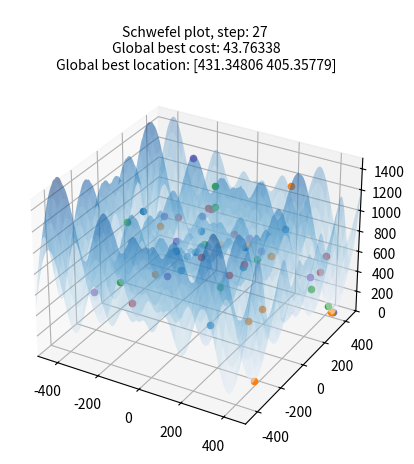

Python code for this plot: (Note: this script raises an exception after producing the figure.)
import numpy as np
from matplotlib import pyplot as plt
from matplotlib import animation as ani
plt.rcParams['animation.ffmpeg_path'] = r'C:\Users\<user>\Ohjelmat\ffmpeg-7.1-essentials_build\bin\ffmpeg.exe'
plt.rcParams['axes.titlesize'] = 'medium'

# Setting of random seed for repeatability
np.random.seed(300)

# Initialize best global cost and position
best_cost_g = np.inf
best_location_g = [np.inf, np.inf]


# Implementation of the Schwefel cost function
def schwefel(position_vector):
    d = len(position_vector)
    total = position_vector[0] * np.sin(np.sqrt(np.abs(position_vector[0]))) + position_vector[1] * np.sin(
        np.sqrt(np.abs(position_vector[1])))
    return 418.9829 * d - total


# Implementation of the Banana cost function
def banana(position_vector):
    return (1 - position_vector[0]) ** 2 + 100 * (position_vector[1] - position_vector[0] ** 2) ** 2


'''
Boids are the individual particles that the PSO uses to find the global minimum.
Boids start with random position within the axis limits and a random velocity between [-1, -1] and [1, 1].
The initial cost and lowest cost are set to infinity.
'''


class Boid:
    def __init__(self, axis_limit, cost_function):
        self.position = [np.random.uniform(-axis_limit, axis_limit), np.random.uniform(-axis_limit, axis_limit)]
        self.velocity = [np.random.uniform(-1, 1), np.random.uniform(-1, 1)]
        self.cost = np.inf
        self.lowest_cost = np.inf
        self.best_position = self.position
        self.cost_function = cost_function
        self.axis_limit = axis_limit
        global best_cost_g
        global best_location_g

    '''
    New velocity function calculates the boids new velocity based on the old velocity, personal influence and social influence.
    Old velocity is modified by inertia to avoid velocity explosion.
    c1 = personal multiplier
    c2 = social multiplier
    c3 = global multiplier
    
    
    ADDED new line  + np.subtract(best_location_g, self.position
    '''

    def new_velocity(self, curr_iteration, swarms_best_location):
        # new personal velocity = old personal velocity + personal influence + social influence + social influence from all swarms
        c1 = 1
        c2 = 1
        c3 = 2
        inertia = 0.5
        self.velocity = np.multiply(inertia, self.velocity) + c1 * np.random.random() * (
            np.subtract(self.best_position, self.position)) + c2 * np.random.random() * (
                            np.subtract(swarms_best_location, self.position)) + c3 * np.random.random() * np.subtract(best_location_g, self.position)
        if np.abs(self.velocity[0]) > self.axis_limit/100 and np.abs(self.velocity[0]) > np.abs(self.velocity[1]):
            #print("if 1: ", self.velocity, np.abs(self.velocity[0]))
            self.velocity = self.velocity * ((self.axis_limit/100)/np.abs(self.velocity[0]))
            #print("if 1 post: ", self.velocity, np.abs(self.velocity[0]))
        elif np.abs(self.velocity[1]) > self.axis_limit/100:
            #print("if 2: ", self.velocity, np.abs(self.velocity[1]))
            self.velocity = self.velocity * ((self.axis_limit/100)/np.abs(self.velocity[1]))
            #print("if 2 post: ", self.velocity, np.abs(self.velocity[1]))


        return self.velocity

    '''
    New position is old position + velocity.
    The boid is kept within the axis limits if it would otherwise go out of bounds.
    '''

    def new_position(self, axis_limit):
        self.position = np.add(self.position, self.velocity)
        if self.position[0] > axis_limit:
            self.position[0] = axis_limit
        elif self.position[0] < -axis_limit:
            self.position[0] = -axis_limit
        if self.position[1] > axis_limit:
            self.position[1] = axis_limit
        elif self.position[1] < -axis_limit:
            self.position[1] = -axis_limit
        return self.position

    '''
    Update cost of the boid.
    If the new cost is best so far, update lowest cost and best position.
    '''

    def calculate_cost(self, cost_function, position):
        self.cost = cost_function(position)
        if self.cost < self.lowest_cost:
            self.lowest_cost = self.cost
            self.best_position = self.position
        return self.cost


'''
NEW STUFF USE ONLY IF WORKS
'''

class Swarm_of_swarms:
    def __init__(self, no_of_swarms, axis_limit, cost_function):
        self.axis_limit = axis_limit
        self.members = []
        self.no_of_swarms = no_of_swarms
        self.overall_best_cost = np.inf
        self.overall_best_location = [np.inf, np.inf]

'''
Swarm cosists of boids.
Swarm keeps swarms best position and cost in variables for the members to use in updating their velocities.
'''


class Swarm:
    def __init__(self, no_of_members, axis_limit, cost_function):
        self.axis_limit = axis_limit
        self.members = []
        self.no_of_members = no_of_members
        self.swarms_best_cost = np.inf
        self.swarms_best_location = [np.inf, np.inf]

        # xys variable is for plotting the data
        self.xs = []
        self.ys = []
        self.zs = []
        # create one list for each of the swarm members
        for i in range(no_of_members):
            self.xs.append(list())
            self.ys.append(list())
            self.zs.append(list())

        # create the members of the swarm
        for i in range(no_of_members):
            self.members.append(Boid(axis_limit=self.axis_limit, cost_function=cost_function))


'''
The optimizer runs the optimization algorithm by creating 5 swarms and using PSO to find the global minimum.
The optimizer also includes the animation functions. 
'''


class Optimizer:

    def __init__(self, swarm_size, cost_function, iterations, axis_limit, no_of_swarms):
        self.axis_limit = axis_limit
        self.cost_function = cost_function
        self.iterations = iterations
        self.swarms = dict()
        self.costs = dict()
        # Create 5 swarms and the lists of costs
        for i in range(no_of_swarms):
            self.swarms[i] = Swarm(swarm_size, axis_limit=self.axis_limit, cost_function=cost_function)
            self.costs[i] = [-1] * swarm_size
        global best_location_g
        global best_cost_g

        # global best costs and positions for plotting purposes
        self.gbcs = []
        self.gbps = []

    '''
    Optimize function runs the particle swarm optimization for as many iterations as is specified.
    The algorithm follow this framework:
        - for number of iterations
            1 - evaluate every boids fitness and update costs
            2 - find out each swarms best cost and position
            3 - find out globally best cost and position
            4 - update each boids velocity
            5 - update each boids location
            6 - return to to 1 if current iteration is less then specified
    '''

    def optimize(self):
        global best_location_g
        global best_cost_g
        for i in range(self.iterations):

            # evaluate every Boids fitness
            for k, swarm_name in enumerate(self.swarms):
                for j, _ in enumerate(self.swarms[swarm_name].members):
                    self.costs[swarm_name][j] = self.swarms[swarm_name].members[j].calculate_cost(self.cost_function,
                                                                                                  self.swarms[
                                                                                                      swarm_name].members[
                                                                                                      j].position)

                    # update swarms best cost and position
                    if self.costs[swarm_name][j] < self.swarms[swarm_name].swarms_best_cost:
                        self.swarms[swarm_name].swarms_best_cost = self.costs[swarm_name][j]
                        self.swarms[swarm_name].swarms_best_location = self.swarms[swarm_name].members[j].position
                    # update globally best cost and position
                    if self.costs[swarm_name][j] < best_cost_g:
                        best_cost_g = self.costs[swarm_name][j]
                        best_location_g = self.swarms[swarm_name].members[j].position

            # Recording best cost for plotting purposes
            self.gbcs.append(np.round(best_cost_g, 5))
            self.gbps.append(np.round(best_location_g, 5))
            # update every boids velocity and position
            for i, swarm_name in enumerate(self.swarms):
                for k, _ in enumerate(self.swarms[swarm_name].members):
                    # Here I record the Boid positions for plotting
                    self.swarms[swarm_name].xs[k].append(self.swarms[swarm_name].members[k].position[0])
                    self.swarms[swarm_name].ys[k].append(self.swarms[swarm_name].members[k].position[1])
                    self.swarms[swarm_name].zs[k].append(self.swarms[swarm_name].members[k].cost)

                    # algorithm continues
                    self.swarms[swarm_name].members[k].new_position(axis_limit=self.axis_limit)
                    self.swarms[swarm_name].members[k].new_velocity(curr_iteration=i + 1,
                                                                    swarms_best_location=self.swarms[
                                                                        swarm_name].swarms_best_location)

        return best_cost_g, best_location_g

    '''
    The Schwefel animation fuction creates a figure and 3d plot with a surface that follows the cost fuction.
    Each swarm has a different colors in the plot.
    The animation is saved as an mp4 file to the specified location locally.
    '''

    def animate_schwefel(self, title):
        colors = ['tab:blue', 'tab:orange', 'tab:green', 'tab:red', 'tab:purple', 'tab:brown', 'tab:pink', 'tab:gray', 'tab:olive', 'tab:cyan']
        figure, axis = plt.subplots(subplot_kw={"projection": "3d"})
        axis.set(xlim=[-self.axis_limit, self.axis_limit], ylim=[-self.axis_limit, self.axis_limit],
                 zlim=[0, 3 * self.axis_limit])
        surface_x = np.arange(-self.axis_limit, self.axis_limit + 1, 1)
        surface_y = np.arange(-self.axis_limit, self.axis_limit + 1, 1)
        surface_x, surface_y = np.meshgrid(surface_x, surface_y)
        axis.plot_surface(surface_x, surface_y, self.cost_function([surface_x, surface_y]), cmap="Blues", alpha=0.3)
        points_to_draw = []
        for _, swarm_name in enumerate(self.swarms):
            for i, _ in enumerate(self.swarms[swarm_name].xs):
                point = axis.scatter(self.swarms[swarm_name].xs[i][0], self.swarms[swarm_name].ys[i][0],
                                     self.swarms[swarm_name].zs[i][0], c=colors[swarm_name])
                points_to_draw.append(point)

        def update_schwefel(frame):
            plt.cla()
            plt.title(
                f'\n{title}, step: {frame + 1}\n Global best cost: {self.gbcs[frame]}\n Global best location: {self.gbps[frame]}')
            axis.set(xlim=[-self.axis_limit, self.axis_limit], ylim=[-self.axis_limit, self.axis_limit],
                     zlim=[0, 3 * self.axis_limit])
            axis.plot_surface(surface_x, surface_y, self.cost_function([surface_x, surface_y]), cmap="Blues", alpha=0.3)
            for _, swarm_name in enumerate(self.swarms):
                for j, _ in enumerate(self.swarms[swarm_name].xs):
                    x = self.swarms[swarm_name].xs[j][frame]
                    y = self.swarms[swarm_name].ys[j][frame]
                    z = self.swarms[swarm_name].zs[j][frame]
                    points_to_draw[j] = axis.scatter(x, y, z, c=colors[swarm_name])

        anim = ani.FuncAnimation(fig=figure, func=update_schwefel, frames=self.iterations, interval=500, repeat=False)
        anim.save(filename="pso_schwefel_video_file.mp4", fps=8)
        video = anim.to_html5_video()
        plt.close()
        return video

    '''

        The Banana animation fuction creates a figure and a 2d plot with a surface that follows the cost fuction.
        Each swarm has a different colors in the plot.
        The animation is saved as an mp4 file to the specified location locally.
        '''

    def animate_banana(self, title):
        colors = ['r', 'g', 'b', 'c', 'm']
        figure, axis = plt.subplots()
        axis.set(xlim=[-self.axis_limit, self.axis_limit], ylim=[-self.axis_limit, self.axis_limit])
        surface_x = np.arange(-self.axis_limit, self.axis_limit + 0.1, 0.1)
        surface_y = np.arange(-self.axis_limit, self.axis_limit + 0.1, 0.1)
        surface_x, surface_y = np.meshgrid(surface_x, surface_y)
        surface_color = axis.pcolor(self.cost_function([surface_x, surface_y]), vmax=300, alpha=0.3, cmap="RdBu")
        figure.colorbar(surface_color, ax=axis)
        points_to_draw = []
        for _, swarm_name in enumerate(self.swarms):
            for i, _ in enumerate(self.swarms[swarm_name].xs):
                point = axis.scatter(self.swarms[swarm_name].xs[i][0], self.swarms[swarm_name].ys[i][0],
                                     c=colors[swarm_name])
                points_to_draw.append(point)

        def update_banana(frame):
            plt.cla()
            plt.title(
                f'{title}, step: {frame + 1}\n Global best cost: {self.gbcs[frame]}, location: {self.gbps[frame]}')
            axis.set(xlim=[-self.axis_limit, self.axis_limit], ylim=[-self.axis_limit, self.axis_limit])
            # axis.plot_surface(surface_x, surface_y, self.cost_function([surface_x, surface_y]), cmap="Blues", alpha=0.3)
            surface_color = axis.pcolor(surface_x, surface_y, self.cost_function([surface_x, surface_y]), vmax=300,
                                        alpha=0.3, cmap="RdBu")
            for _, swarm_name in enumerate(self.swarms):
                for j, _ in enumerate(self.swarms[swarm_name].xs):
                    x = self.swarms[swarm_name].xs[j][frame]
                    y = self.swarms[swarm_name].ys[j][frame]
                    points_to_draw[j] = axis.scatter(x, y, c=colors[swarm_name])

        anim = ani.FuncAnimation(fig=figure, func=update_banana, frames=self.iterations, interval=500, repeat=False)
        anim.save(filename="../../tsp/static/videos/pso_banana_video_file.mp4", fps=8)
        video = anim.to_html5_video()
        plt.close()
        return video

if __name__ == "__main__":


    # Running of the optimizer and reporting the best cost and location found by the swarms.
    pso_schwefel = Optimizer(swarm_size=10, cost_function=schwefel, iterations=200, axis_limit=500, no_of_swarms=5)
    pso_schwefel_cost, pso_schwefel_location = pso_schwefel.optimize()
    print(f"Best Schwefel cost: {pso_schwefel_cost}, and location: {pso_schwefel_location}")

    # Reset best global cost and position for the second round of optimization
    best_cost_g = np.inf
    best_location_g = [np.inf, np.inf]

    # Running of the optimizer and reporting the best cost and location found by the swarms.
    pso_banana = Optimizer(swarm_size=10, cost_function=banana, iterations=200, axis_limit=2, no_of_swarms=5)
    pso_banana_cost, pso_banana_location = pso_banana.optimize()
    print(f"Best Banana cost: {pso_banana_cost}, and location: {pso_banana_location}")

    pso_schwefel.animate_schwefel("Schwefel plot")
    pso_banana.animate_banana("Banana plot")
